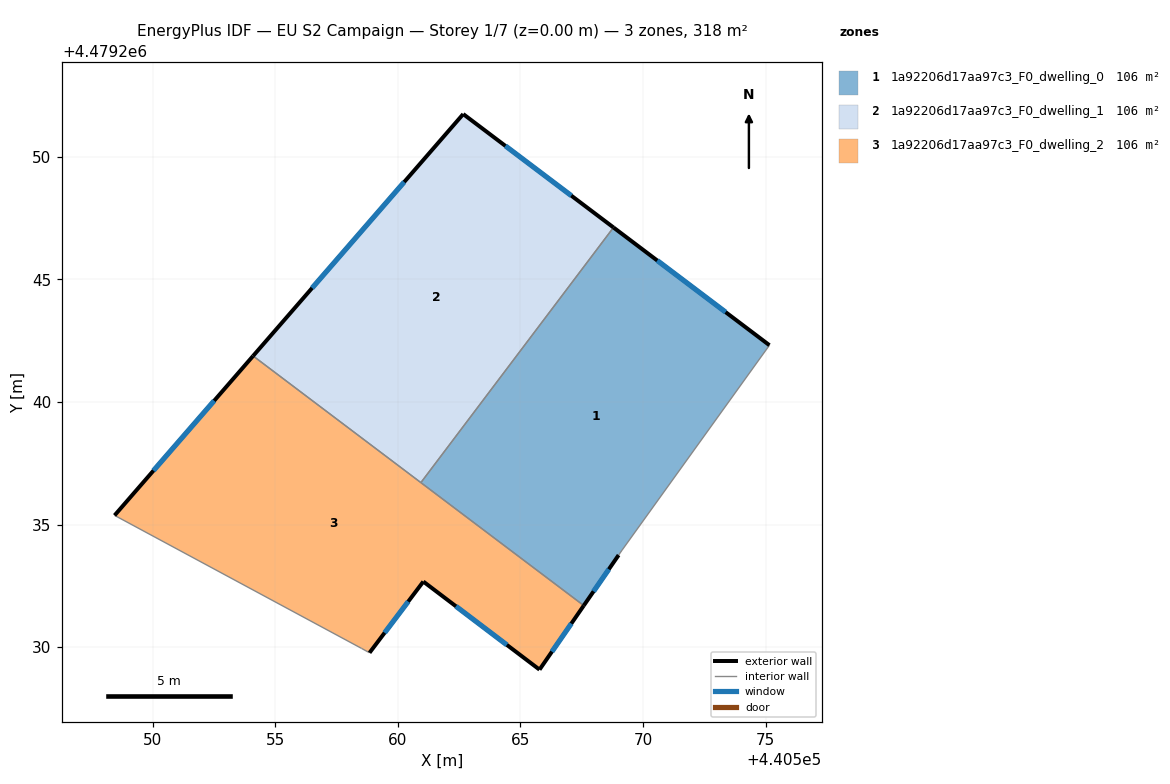
=== STOREY PLAN SPEC (per zone: floor XY polygon, exterior-wall plan segments, windows/doors) ===
zone 1: 1a92206d17aa97c3_F0_dwelling_0  (105.8 m²)
  floor: (440569.15, 4479233.96) (440575.15, 4479242.31) (440568.79, 4479247.11) (440560.94, 4479236.71) (440567.58, 4479231.70) (440569.00, 4479233.75)
  exterior wall: (440568.79, 4479247.11) – (440575.15, 4479242.31)  [8.0 m]
    window: (440570.58, 4479245.76) – (440573.36, 4479243.66)  [4.6 m²]
  exterior wall: (440569.00, 4479233.75) – (440567.58, 4479231.70)  [2.5 m]
    window: (440568.60, 4479233.18) – (440567.98, 4479232.27)  [1.4 m²]
  interior walls: 4
zone 2: 1a92206d17aa97c3_F0_dwelling_1  (105.8 m²)
  floor: (440560.94, 4479236.71) (440568.79, 4479247.11) (440562.67, 4479251.73) (440554.10, 4479241.87)
  exterior wall: (440562.67, 4479251.73) – (440568.79, 4479247.11)  [7.7 m]
    window: (440564.39, 4479250.43) – (440567.07, 4479248.41)  [4.4 m²]
  exterior wall: (440554.10, 4479241.87) – (440562.67, 4479251.73)  [13.1 m]
    window: (440556.51, 4479244.64) – (440560.26, 4479248.96)  [7.5 m²]
  interior walls: 2
zone 3: 1a92206d17aa97c3_F0_dwelling_2  (105.8 m²)
  floor: (440565.78, 4479229.08) (440567.58, 4479231.70) (440554.10, 4479241.87) (440548.45, 4479235.37) (440558.52, 4479229.95) (440558.85, 4479229.77) (440561.04, 4479232.67)
  exterior wall: (440548.45, 4479235.37) – (440554.10, 4479241.87)  [8.6 m]
    window: (440550.04, 4479237.20) – (440552.51, 4479240.05)  [5.0 m²]
  exterior wall: (440567.58, 4479231.70) – (440565.78, 4479229.08)  [3.2 m]
    window: (440567.07, 4479230.96) – (440566.28, 4479229.82)  [1.8 m²]
  exterior wall: (440565.78, 4479229.08) – (440561.04, 4479232.67)  [5.9 m]
    window: (440564.45, 4479230.09) – (440562.37, 4479231.67)  [3.4 m²]
  exterior wall: (440561.04, 4479232.67) – (440558.85, 4479229.77)  [3.6 m]
    window: (440560.42, 4479231.86) – (440559.46, 4479230.59)  [2.1 m²]
  interior walls: 4

=== DERIVED (storey summary) ===
Building: EU S2 Campaign
Storey: 1 of 7  (floor level z = 0.00 m)
Storey gross floor area: 317.5 m²
Zones on this storey: 3
  - 1a92206d17aa97c3_F0_dwelling_0: floor 105.8 m²; exterior wall 10.5 m (31.4 m²); 2 window(s) 6.0 m²; WWR 19.2%
  - 1a92206d17aa97c3_F0_dwelling_1: floor 105.8 m²; exterior wall 20.7 m (62.2 m²); 2 window(s) 11.9 m²; WWR 19.2%
  - 1a92206d17aa97c3_F0_dwelling_2: floor 105.8 m²; exterior wall 21.4 m (64.1 m²); 4 window(s) 12.3 m²; WWR 19.2%
Zone adjacency (shared interzone walls):
  - 1a92206d17aa97c3_F0_dwelling_0 ↔ 1a92206d17aa97c3_F0_dwelling_1
  - 1a92206d17aa97c3_F0_dwelling_0 ↔ 1a92206d17aa97c3_F0_dwelling_2
  - 1a92206d17aa97c3_F0_dwelling_1 ↔ 1a92206d17aa97c3_F0_dwelling_2